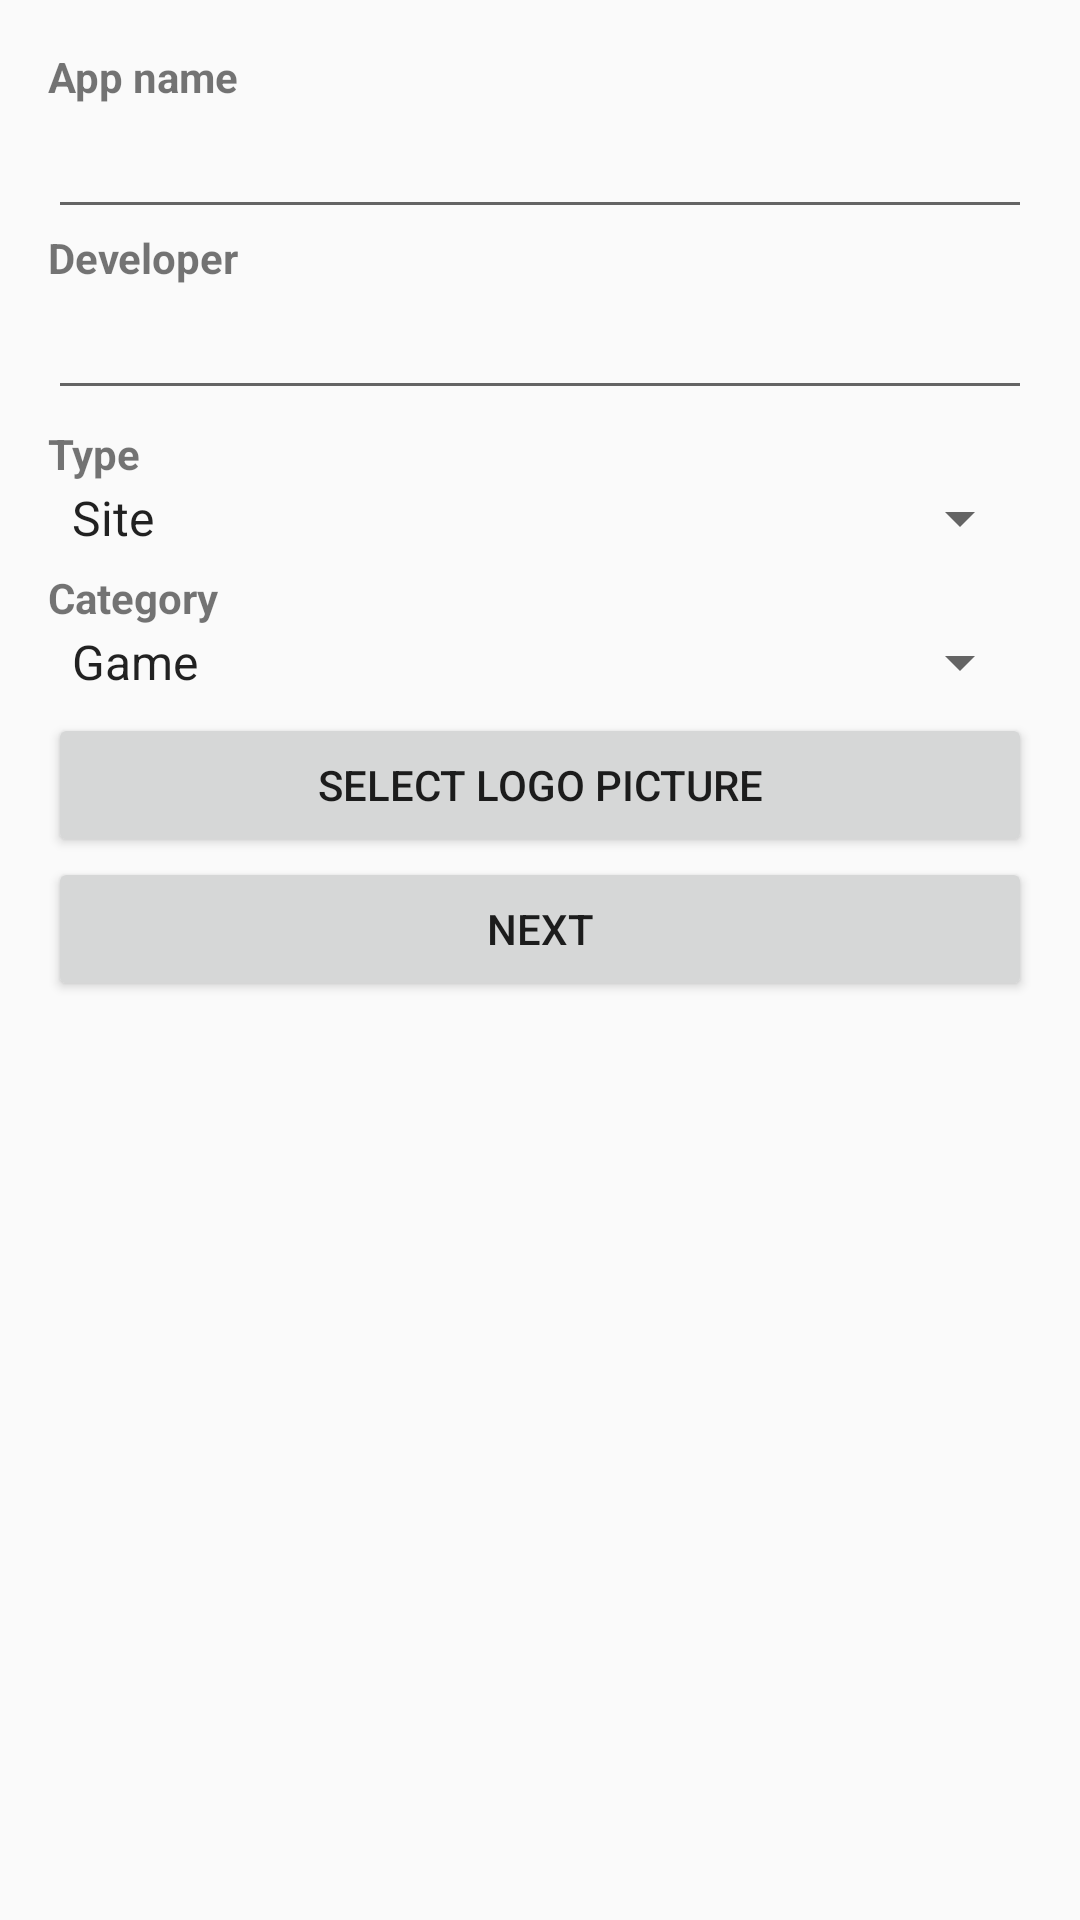

This screen was rendered from an Android layout file. Write that file and the resources it references.
<!-- AndroidManifest.xml: activity theme Theme.AppCompat.Light.DarkActionBar -->
<!-- res/layout/activity_main_info.xml -->
<?xml version="1.0" encoding="utf-8"?>
<LinearLayout
    xmlns:android="http://schemas.android.com/apk/res/android"
    android:layout_width="match_parent"
    android:layout_height="match_parent"
    android:orientation="vertical"
    android:padding="16dp">

    <TextView
        android:layout_width="wrap_content"
        android:layout_height="wrap_content"
        android:text="@string/app_name"
        android:textStyle="bold"/>
    <EditText
        android:id="@+id/editAppName"
        android:layout_width="match_parent"
        android:layout_height="wrap_content"/>

    <TextView
        android:layout_width="wrap_content"
        android:layout_height="wrap_content"
        android:text="@string/developer_name"
        android:textStyle="bold"/>
    <EditText
        android:id="@+id/editAppDeveloper"
        android:layout_width="match_parent"
        android:layout_height="wrap_content"
        android:layout_marginBottom="15px"/>

    <TextView
        android:layout_width="wrap_content"
        android:layout_height="wrap_content"
        android:text="@string/app_type"
        android:textStyle="bold"/>
    <Spinner
        android:id="@+id/spinnerAppType"
        android:layout_width="match_parent"
        android:layout_height="wrap_content"
        android:entries="@array/app_type"
        android:layout_marginBottom="15px"/>

    <TextView
        android:layout_width="wrap_content"
        android:layout_height="wrap_content"
        android:text="@string/app_category"
        android:textStyle="bold"/>
    <Spinner
        android:id="@+id/spinnerAppCategory"
        android:layout_width="match_parent"
        android:layout_height="wrap_content"
        android:entries="@array/app_category"
        android:layout_marginBottom="15px"/>

    <ImageView
        android:id="@+id/imageViewPhoto"
        android:layout_width="100dp"
        android:layout_height="100dp"
        android:layout_marginTop="16dp"
        android:scaleType="centerCrop"
        android:visibility="gone" />
    <Button
        android:id="@+id/btnSelectPhoto"
        android:layout_width="match_parent"
        android:layout_height="wrap_content"
        android:text="@string/label_logo" />

    <Button
        android:id="@+id/btnNext"
        android:layout_width="match_parent"
        android:layout_height="wrap_content"
        android:text="@string/next"/>
</LinearLayout>
<!-- resources referenced by this layout -->
<resources>
  <string-array name="app_category">
          <item>Game</item>
          <item>Social</item>
          <item>Productivity</item>
          <item>Entertainment</item>
          <item>Education</item>
      </string-array>
  <string-array name="app_type">
          <item>Site</item>
          <item>Application</item>
      </string-array>
  <string name="app_category">Category</string>
  <string name="app_name">App name</string>
  <string name="app_type">Type</string>
  <string name="developer_name">Developer</string>
  <string name="label_logo">Select logo picture</string>
  <string name="next">Next</string>
</resources>
